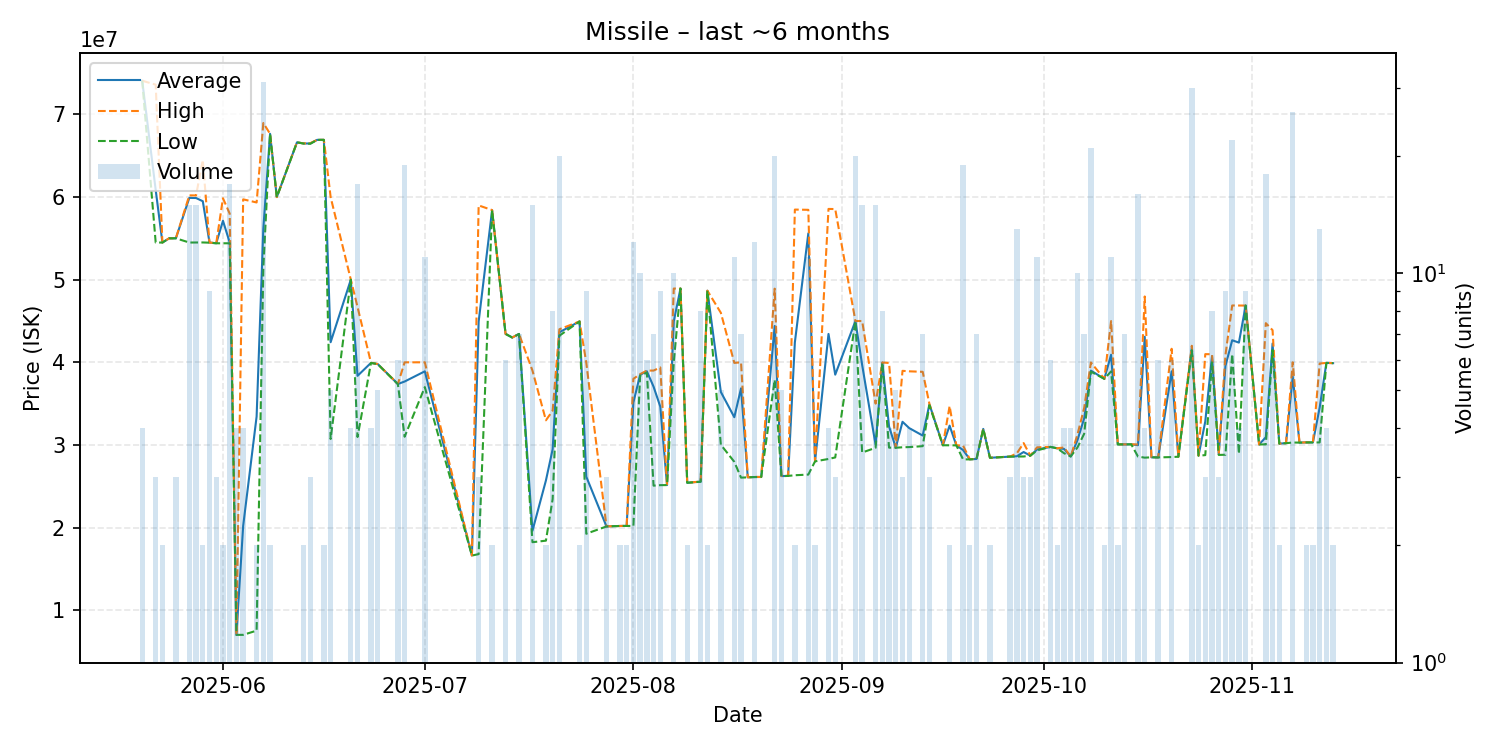

The file beside this chart, header and first rows:
date, average, highest, lowest, order_count, volume
2025-05-20, 74075000, 74090000, 74070000, 3, 4
2025-05-22, 60870000, 73610000, 54500000, 2, 3
2025-05-23, 54500000, 54500000, 54500000, 1, 2
2025-05-24, 55010000, 55010000, 55010000, 1, 1
2025-05-25, 55016667, 55020000, 55010000, 3, 3
2025-05-27, 59905333, 60210000, 54500000, 9, 15
2025-05-28, 59888667, 60200000, 54510000, 9, 15
2025-05-29, 59500000, 64490000, 54510000, 2, 2
2025-05-30, 54493333, 54500000, 54480000, 6, 9
2025-05-31, 54413333, 54420000, 54410000, 3, 3
2025-06-01, 57135000, 59860000, 54410000, 2, 2
2025-06-02, 54504706, 58000000, 54410000, 8, 17
2025-06-03, 7007500, 7008000, 7006000, 2, 4
2025-06-04, 20190000, 59730000, 7010000, 3, 4
2025-06-06, 33435000, 59350000, 7520000, 2, 2
2025-06-07, 56219065, 68970000, 51455000, 20, 31
2025-06-08, 67660000, 67660000, 67660000, 1, 2
2025-06-09, 60000000, 60000000, 60000000, 1, 1
2025-06-12, 66630000, 66630000, 66630000, 1, 1
2025-06-13, 66490000, 66500000, 66480000, 2, 2
2025-06-14, 66490000, 66540000, 66465000, 3, 3
2025-06-15, 66930000, 66930000, 66930000, 1, 1
2025-06-16, 66930000, 66930000, 66930000, 1, 2
2025-06-17, 42432000, 60000000, 30720000, 3, 5
2025-06-20, 50000000, 50000000, 50000000, 1, 4
2025-06-21, 38362353, 46695000, 30960000, 4, 17
2025-06-23, 39935000, 39940000, 39930000, 2, 4
2025-06-24, 39788000, 39790000, 39780000, 2, 5
2025-06-27, 37375000, 37380000, 37350000, 2, 6
2025-06-28, 37675789, 40000000, 30990000, 9, 19
2025-07-01, 38908182, 40000000, 37000000, 5, 11
2025-07-08, 16610000, 16610000, 16610000, 1, 1
2025-07-09, 44923333, 58995000, 16780000, 3, 3
2025-07-11, 58420000, 58430000, 58410000, 2, 2
2025-07-13, 43440000, 43440000, 43440000, 4, 6
2025-07-14, 43000000, 43000000, 43000000, 1, 1
2025-07-15, 43438571, 43440000, 43430000, 7, 7
2025-07-17, 19613333, 39000000, 18225000, 4, 15
2025-07-19, 25695000, 32980000, 18410000, 2, 2
2025-07-20, 29478750, 34145000, 23440000, 5, 8
2025-07-21, 43638000, 44000000, 43220000, 6, 20
2025-07-24, 44950000, 44950000, 44950000, 2, 2
2025-07-25, 26155556, 39950000, 19250000, 8, 9
2025-07-28, 20136667, 20140000, 20130000, 2, 3
2025-07-30, 20190000, 20190000, 20190000, 2, 2
2025-07-31, 20200000, 20210000, 20190000, 2, 2
2025-08-01, 35141667, 38000000, 20195000, 7, 12
2025-08-02, 38489000, 38565000, 38370000, 10, 10
2025-08-03, 38916667, 39000000, 38750000, 3, 6
2025-08-04, 37051429, 39000000, 25070000, 7, 7
2025-08-05, 34630000, 39380000, 25130000, 6, 9
2025-08-06, 25140000, 25140000, 25140000, 1, 1
2025-08-07, 44950000, 48930000, 39990000, 9, 10
2025-08-08, 48930000, 48930000, 48930000, 1, 1
2025-08-09, 25420000, 25420000, 25420000, 1, 2
2025-08-11, 25556250, 25570000, 25540000, 6, 8
2025-08-12, 48670000, 48670000, 48670000, 1, 2
2025-08-14, 36410000, 45995000, 30020000, 4, 5
2025-08-16, 33356364, 39930000, 27955000, 7, 11
2025-08-17, 36848571, 40000000, 26040000, 5, 7
... 73 more rows
